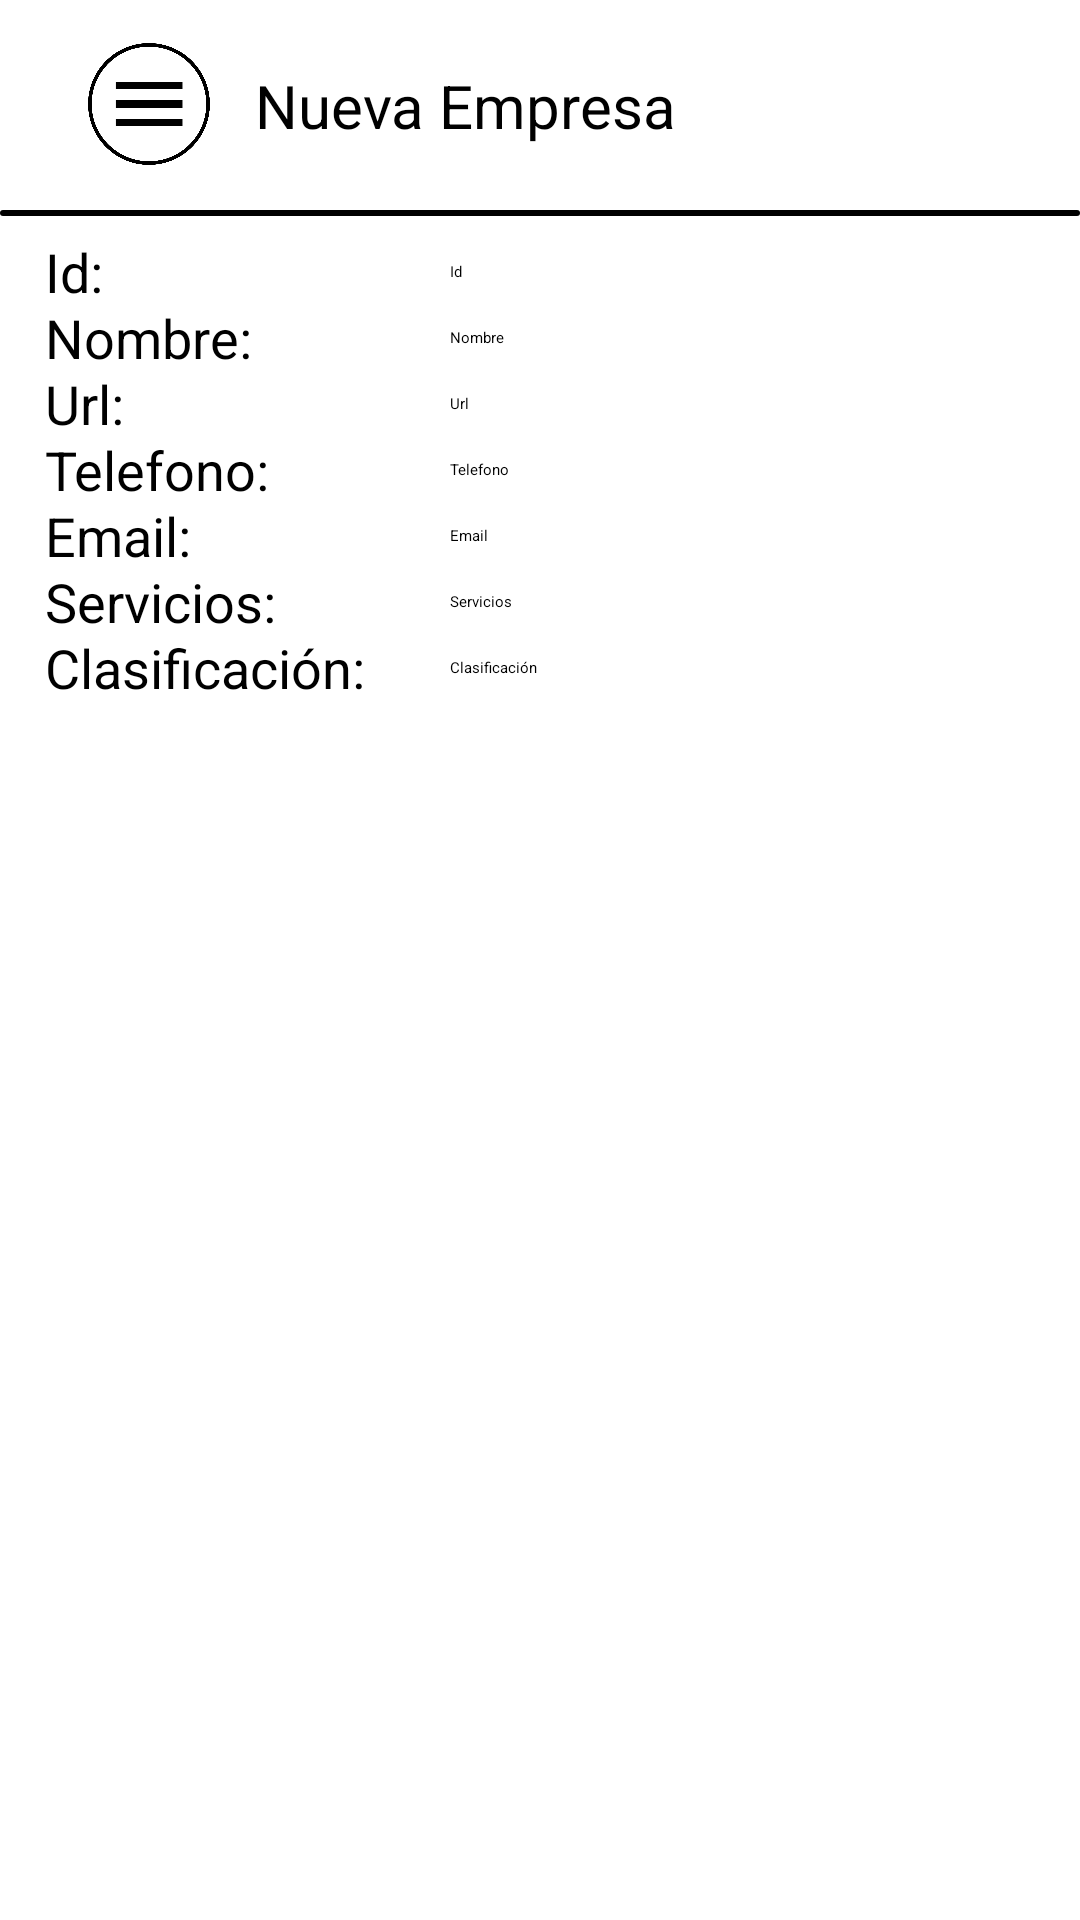

The Android layout XML behind this screen, and the referenced resources:
<!-- AndroidManifest.xml: application theme Theme.GestionEmpresas -->
<!-- res/layout/activity_add_empresa.xml -->
<?xml version="1.0" encoding="utf-8"?>
<androidx.constraintlayout.widget.ConstraintLayout xmlns:android="http://schemas.android.com/apk/res/android"
    xmlns:app="http://schemas.android.com/apk/res-auto"
    xmlns:tools="http://schemas.android.com/tools"
    android:layout_width="match_parent"
    android:layout_height="match_parent"
    android:background="@color/white"
    tools:context=".ui.activity.AddBirdActivity">

    <androidx.core.widget.NestedScrollView
        android:layout_width="match_parent"
        android:layout_height="match_parent"
        app:layout_constraintBottom_toBottomOf="parent"
        app:layout_constraintEnd_toEndOf="parent"
        app:layout_constraintStart_toStartOf="parent"
        app:layout_constraintTop_toTopOf="parent">

        <androidx.constraintlayout.widget.ConstraintLayout
            android:layout_width="match_parent"
            android:layout_height="match_parent">

            <androidx.constraintlayout.widget.ConstraintLayout
                android:id="@+id/layout_one"
                android:layout_width="match_parent"
                android:layout_height="wrap_content"
                android:layout_marginStart="25dp"
                android:layout_marginTop="10dp"
                app:layout_constraintStart_toStartOf="parent"
                app:layout_constraintTop_toTopOf="parent">

                <ImageView
                    android:id="@+id/my_birds_image"
                    android:layout_width="50dp"
                    android:layout_height="50dp"
                    app:layout_constraintStart_toStartOf="parent"
                    app:layout_constraintTop_toTopOf="parent"
                    app:srcCompat="@drawable/menu" />

                <TextView
                    android:id="@+id/my_birds_text"
                    android:layout_width="wrap_content"
                    android:layout_height="wrap_content"
                    android:layout_marginStart="10dp"
                    android:text="Nueva Empresa"
                    android:textColor="@color/black"
                    android:textSize="20sp"
                    app:layout_constraintBottom_toBottomOf="@id/my_birds_image"
                    app:layout_constraintStart_toEndOf="@+id/my_birds_image"
                    app:layout_constraintTop_toTopOf="@id/my_birds_image" />

            </androidx.constraintlayout.widget.ConstraintLayout>

            <TextView
                android:id="@+id/divider_one"
                android:layout_width="match_parent"
                android:layout_height="2dp"
                android:layout_marginTop="10dp"
                android:background="@drawable/background_black"
                app:layout_constraintEnd_toEndOf="parent"
                app:layout_constraintStart_toStartOf="parent"
                app:layout_constraintTop_toBottomOf="@id/layout_one" />

            <TextView
                android:id="@+id/id_text"
                android:layout_width="120dp"
                android:layout_height="wrap_content"
                android:layout_marginStart="15dp"
                android:text="Id: "
                android:textColor="@color/black"
                android:textSize="18sp"
                app:layout_constraintBottom_toBottomOf="@id/id"
                app:layout_constraintStart_toStartOf="parent"
                app:layout_constraintTop_toTopOf="@id/id" />

            <EditText
                android:id="@+id/id"
                android:layout_width="wrap_content"
                android:layout_height="wrap_content"
                android:layout_marginStart="15dp"
                android:layout_marginTop="15dp"
                android:ems="10"
                android:hint="Id"
                android:inputType="number"
                app:layout_constraintStart_toEndOf="@id/id_text"
                app:layout_constraintTop_toBottomOf="@+id/divider_one" />

            <TextView
                android:id="@+id/name_text"
                android:layout_width="120dp"
                android:layout_height="wrap_content"
                android:layout_marginStart="15dp"
                android:text="Nombre: "
                android:textColor="@color/black"
                android:textSize="18sp"
                app:layout_constraintBottom_toBottomOf="@id/name"
                app:layout_constraintStart_toStartOf="parent"
                app:layout_constraintTop_toTopOf="@id/name" />

            <EditText
                android:id="@+id/name"
                android:layout_width="wrap_content"
                android:layout_height="wrap_content"
                android:layout_marginStart="15dp"
                android:layout_marginTop="15dp"
                android:ems="10"
                android:hint="Nombre"
                android:inputType="text"
                app:layout_constraintStart_toEndOf="@id/name_text"
                app:layout_constraintTop_toBottomOf="@+id/id" />

            <TextView
                android:id="@+id/image_text"
                android:layout_width="120dp"
                android:layout_height="wrap_content"
                android:layout_marginStart="15dp"
                android:text="Url: "
                android:textColor="@color/black"
                android:textSize="18sp"
                app:layout_constraintBottom_toBottomOf="@id/image"
                app:layout_constraintStart_toStartOf="parent"
                app:layout_constraintTop_toTopOf="@id/image" />

            <EditText
                android:id="@+id/image"
                android:layout_width="wrap_content"
                android:layout_height="wrap_content"
                android:layout_marginStart="15dp"
                android:layout_marginTop="15dp"
                android:ems="10"
                android:hint="Url"
                android:inputType="text"
                app:layout_constraintStart_toEndOf="@id/image_text"
                app:layout_constraintTop_toBottomOf="@+id/name" />

            <TextView
                android:id="@+id/specie_text"
                android:layout_width="120dp"
                android:layout_height="wrap_content"
                android:layout_marginStart="15dp"
                android:text="Telefono: "
                android:textColor="@color/black"
                android:textSize="18sp"
                app:layout_constraintBottom_toBottomOf="@id/specie"
                app:layout_constraintStart_toStartOf="parent"
                app:layout_constraintTop_toTopOf="@id/specie" />

            <EditText
                android:id="@+id/specie"
                android:layout_width="wrap_content"
                android:layout_height="wrap_content"
                android:layout_marginStart="15dp"
                android:layout_marginTop="15dp"
                android:ems="10"
                android:hint="Telefono"
                android:inputType="text"
                app:layout_constraintStart_toEndOf="@id/image_text"
                app:layout_constraintTop_toBottomOf="@+id/image" />

            <TextView
                android:id="@+id/dni_text"
                android:layout_width="120dp"
                android:layout_height="wrap_content"
                android:layout_marginStart="15dp"
                android:text="Email: "
                android:textColor="@color/black"
                android:textSize="18sp"
                app:layout_constraintBottom_toBottomOf="@id/dni_bird"
                app:layout_constraintStart_toStartOf="parent"
                app:layout_constraintTop_toTopOf="@id/dni_bird" />

            <EditText
                android:id="@+id/dni_bird"
                android:layout_width="wrap_content"
                android:layout_height="wrap_content"
                android:layout_marginStart="15dp"
                android:layout_marginTop="15dp"
                android:ems="10"
                android:hint="Email"
                android:inputType="text"
                app:layout_constraintStart_toEndOf="@id/image_text"
                app:layout_constraintTop_toBottomOf="@+id/specie" />

            <TextView
                android:id="@+id/state_text"
                android:layout_width="120dp"
                android:layout_height="wrap_content"
                android:layout_marginStart="15dp"
                android:text="Servicios: "
                android:textColor="@color/black"
                android:textSize="18sp"
                app:layout_constraintBottom_toBottomOf="@id/state"
                app:layout_constraintStart_toStartOf="parent"
                app:layout_constraintTop_toTopOf="@id/state" />

            <EditText
                android:id="@+id/state"
                android:layout_width="wrap_content"
                android:layout_height="wrap_content"
                android:layout_marginStart="15dp"
                android:layout_marginTop="15dp"
                android:ems="10"
                android:hint="Servicios"
                android:inputType="text"
                app:layout_constraintStart_toEndOf="@id/image_text"
                app:layout_constraintTop_toBottomOf="@+id/dni_bird" />

            <TextView
                android:id="@+id/gender_text"
                android:layout_width="120dp"
                android:layout_height="wrap_content"
                android:layout_marginStart="15dp"
                android:text="Clasificación: "
                android:textColor="@color/black"
                android:textSize="18sp"
                app:layout_constraintBottom_toBottomOf="@id/gender"
                app:layout_constraintStart_toStartOf="parent"
                app:layout_constraintTop_toTopOf="@id/gender" />

            <EditText
                android:id="@+id/gender"
                android:layout_width="wrap_content"
                android:layout_height="wrap_content"
                android:layout_marginStart="15dp"
                android:layout_marginTop="15dp"
                android:ems="10"
                android:hint="Clasificación"
                android:inputType="text"
                app:layout_constraintStart_toEndOf="@id/image_text"
                app:layout_constraintTop_toBottomOf="@+id/state" />

            <ImageView
                android:id="@+id/save"
                android:layout_width="70dp"
                android:layout_height="70dp"
                android:layout_marginTop="10dp"
                app:layout_constraintEnd_toEndOf="parent"
                app:layout_constraintStart_toStartOf="parent"
                app:layout_constraintTop_toBottomOf="@id/gender"
                app:srcCompat="@drawable/save" />

        </androidx.constraintlayout.widget.ConstraintLayout>
    </androidx.core.widget.NestedScrollView>
</androidx.constraintlayout.widget.ConstraintLayout>
<!-- resources referenced by this layout -->
<resources>
  <!-- drawable background_black (drawable) -->
  <?xml version="1.0" encoding="utf-8"?>
  <shape xmlns:android="http://schemas.android.com/apk/res/android">
      <gradient
          android:angle="0"
          android:centerColor="@color/black"
          android:endColor="@color/black"
          android:startColor="@color/black" />
      <corners android:radius="15dp" />
      <padding
          android:bottom="10dp"
          android:left="10dp"
          android:right="10dp"
          android:top="10dp" />
  </shape>
  <!-- drawable menu: png bitmap (drawable, 42094 bytes) -->
  <style name="Theme.GestionEmpresas" parent="Theme.AppCompat.Light.DarkActionBar">
          
          <item name="colorPrimary">@color/purple_200</item>
          <item name="colorPrimaryDark">@color/purple_700</item>
          <item name="colorAccent">@color/teal_200</item>
          
      </style>
  <!-- not gathered from this repository: default colours our renderer supplied (Android Studio template values) -->
  <color name="purple_200">#FFBB86FC</color>
  <color name="purple_700">#FF3700B3</color>
  <color name="teal_200">#FF03DAC5</color>
  <color name="black">#FF000000</color>
  <color name="white">#FFFFFFFF</color>
</resources>
